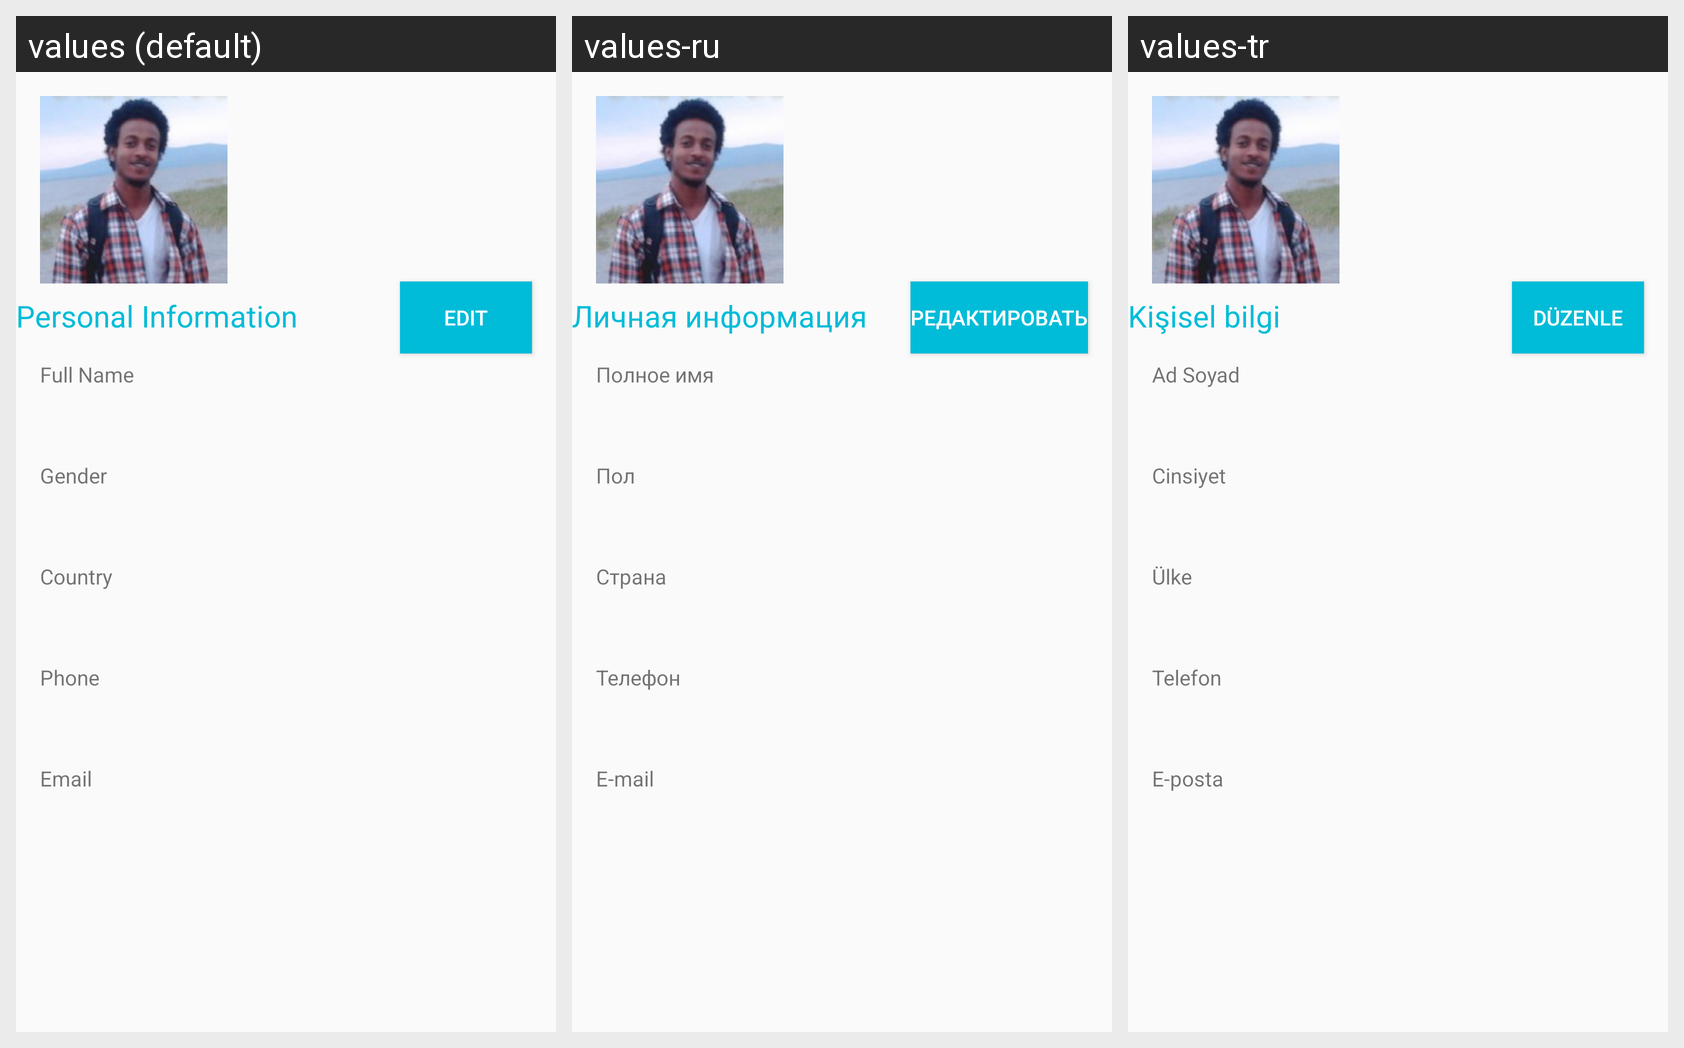

Locale-by-locale string values for the Android screen shown in this grid:
Android screen res/layout/profile_show_activity.xml rendered under 3 locales, left to right: values (default), values-ru, values-tr. Device: Nexus 5 (rendered at 1080×1920; each locale shown at half size, 540×960, under a caption strip naming it); theme AppTheme.
Strings drawn on this screen, with the default value and each locale's value (text and hints the layout hard-codes, and strings that could not be matched under every locale, appear in the picture but are not listed):

form_text_personal_information
  values: Personal Information
  values-ru: Личная информация
  values-tr: Kişisel bilgi

action_edit
  values: Edit
  values-ru: Редактировать
  values-tr: Düzenle

form_text_full_name
  values: Full Name
  values-ru: Полное имя
  values-tr: Ad Soyad

form_text_gender
  values: Gender
  values-ru: Пол
  values-tr: Cinsiyet

form_text_country
  values: Country
  values-ru: Страна
  values-tr: Ülke

form_text_phone
  values: Phone
  values-ru: Телефон
  values-tr: Telefon

form_text_email
  values: Email
  values-ru: E-mail
  values-tr: E-posta
